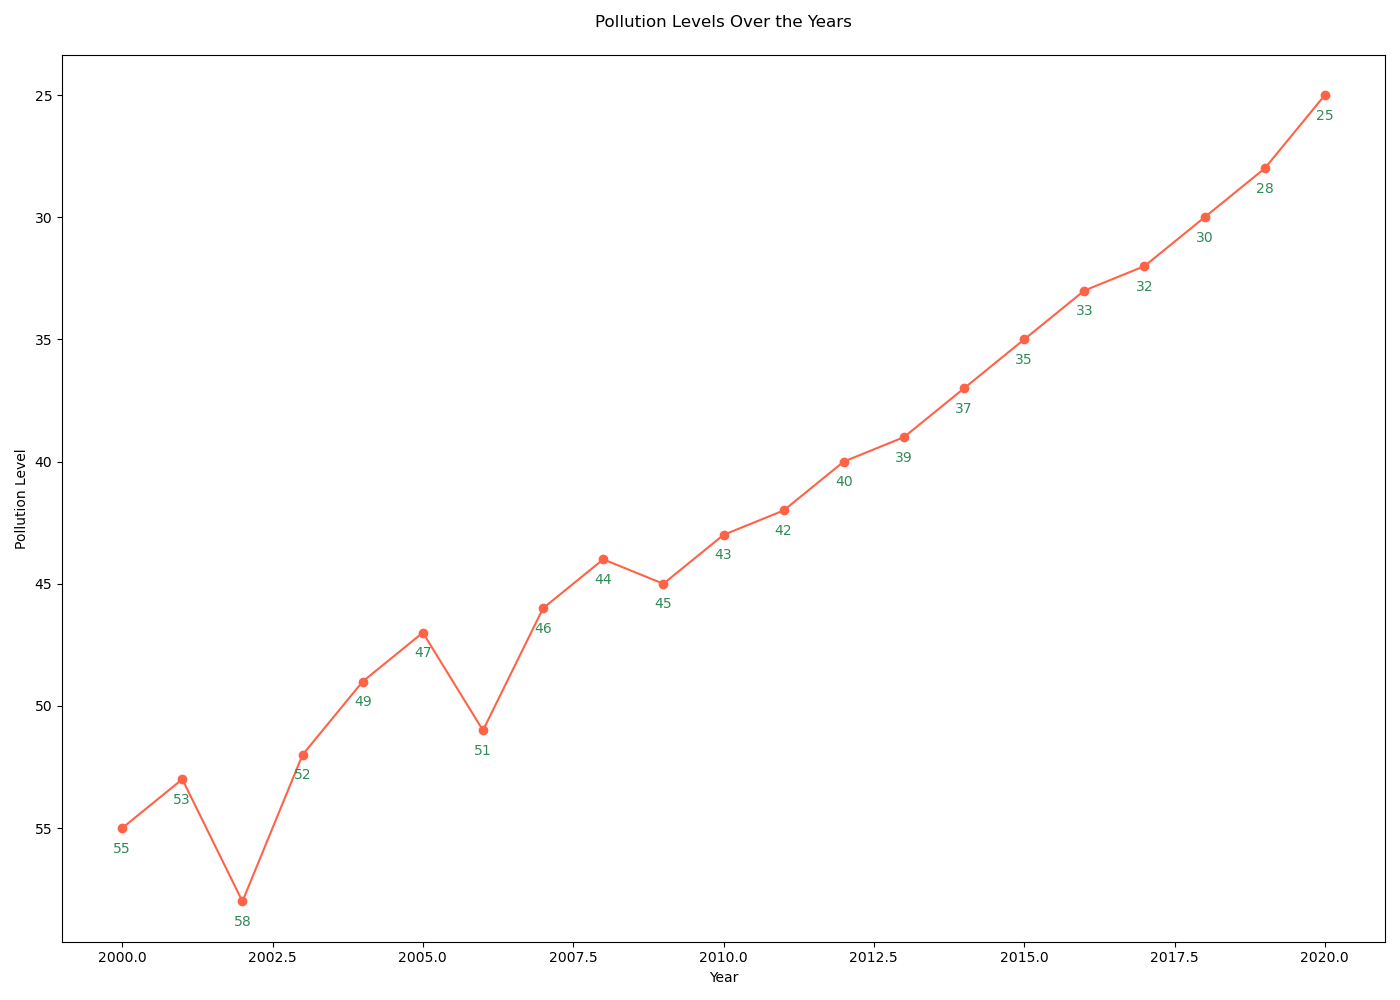

The table this chart was drawn from, first rows:
year, pollution_level
2000, 55
2001, 53
2002, 58
2003, 52
2004, 49
2005, 47
2006, 51
2007, 46
2008, 44
2009, 45
2010, 43
2011, 42
2012, 40
2013, 39
2014, 37
2015, 35
2016, 33
2017, 32
2018, 30
2019, 28
2020, 25
